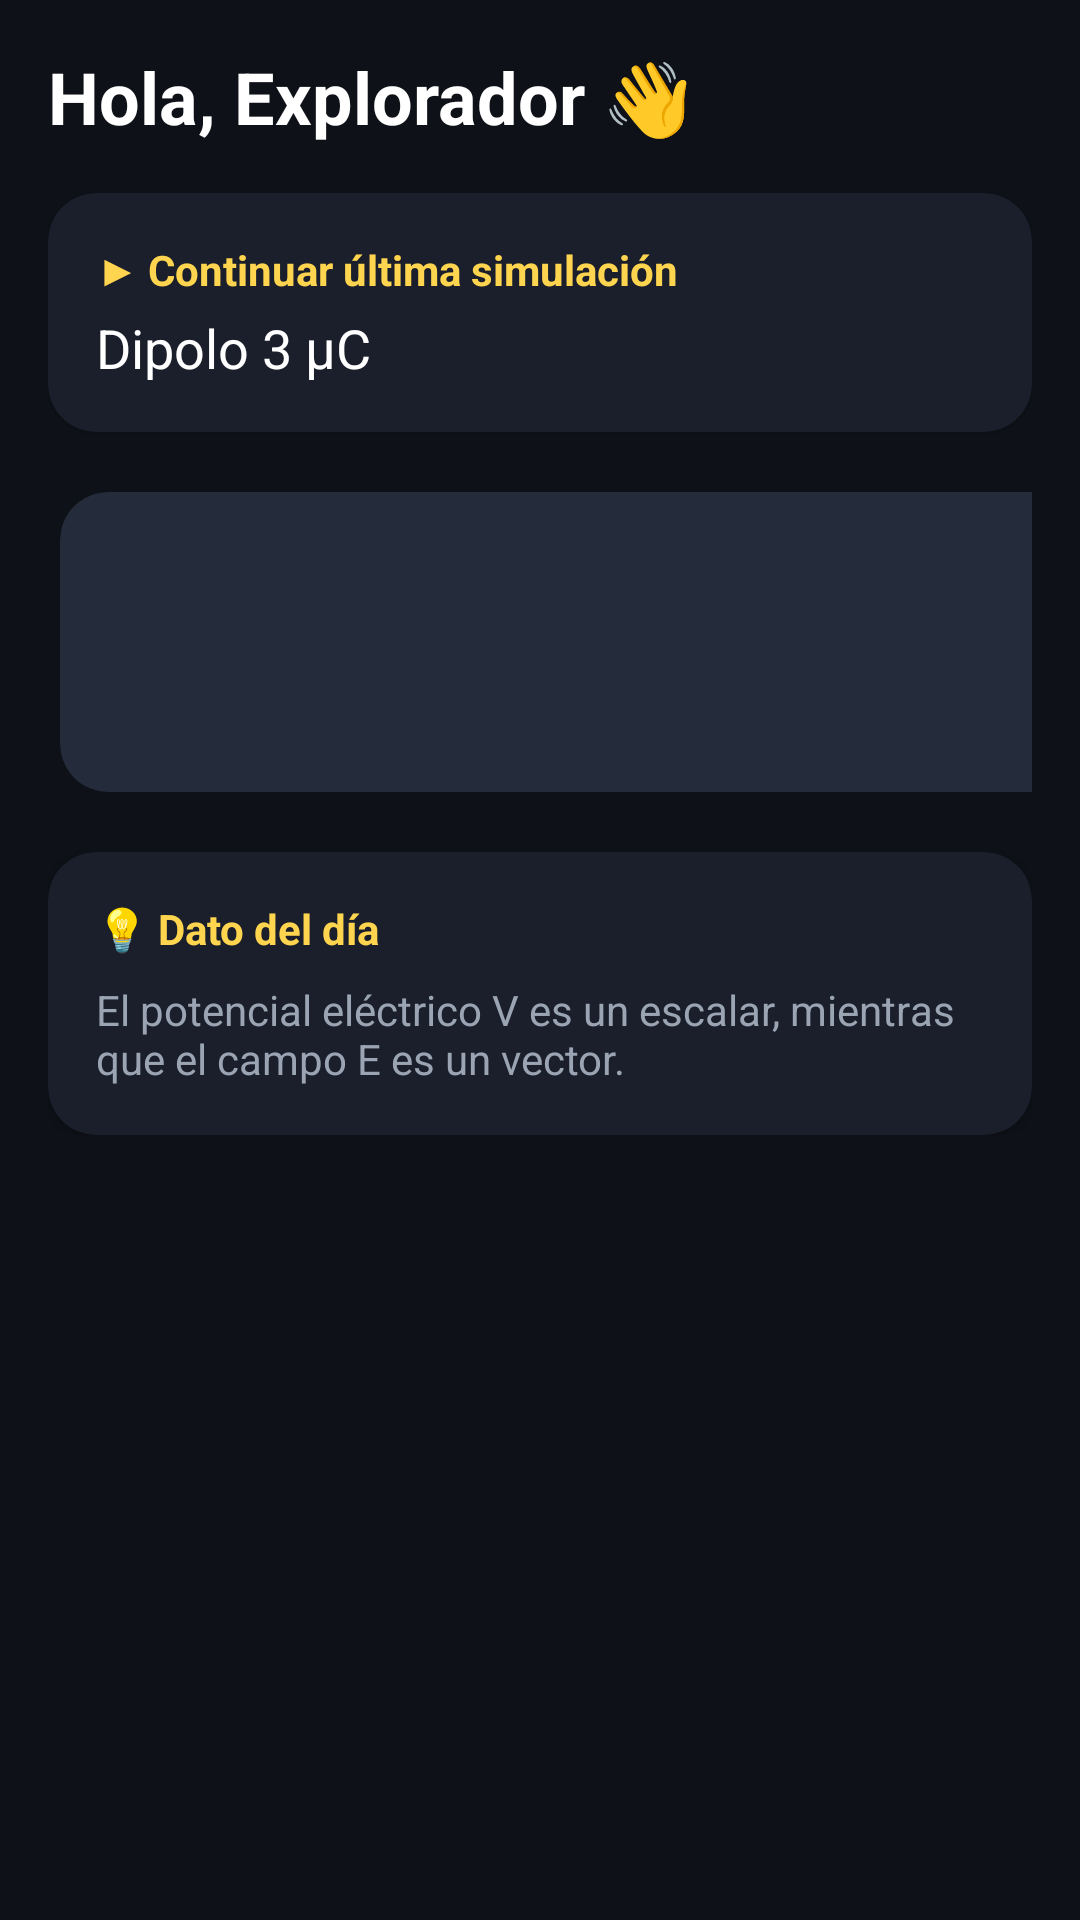

Here is an Android app screen rendered from its layout file. Give the layout XML and the strings, colors and styles it references.
<!-- AndroidManifest.xml: application theme Theme.FieldLab -->
<!-- res/layout/fragment_home.xml -->
<?xml version="1.0" encoding="utf-8"?>
<ScrollView xmlns:android="http://schemas.android.com/apk/res/android"
    xmlns:app="http://schemas.android.com/apk/res-auto"
    android:layout_width="match_parent"
    android:layout_height="match_parent"
    android:background="#0E1117"
    android:padding="16dp">


    <LinearLayout
        android:layout_width="match_parent"
        android:layout_height="wrap_content"
        android:orientation="vertical">


        <TextView
            android:id="@+id/tv_home_welcome"
            android:layout_width="wrap_content"
            android:layout_height="wrap_content"
            android:text="Hola, Explorador 👋"
            android:textColor="#FFFFFF"
            android:textSize="24sp"
            android:textStyle="bold" />


        <com.google.android.material.card.MaterialCardView
            android:layout_width="match_parent"
            android:layout_height="wrap_content"
            android:layout_marginTop="16dp"
            app:cardBackgroundColor="#1A1F2B"
            app:cardCornerRadius="16dp">


            <LinearLayout
                android:layout_width="match_parent"
                android:layout_height="wrap_content"
                android:orientation="vertical"
                android:padding="16dp">


                <TextView
                    android:layout_width="wrap_content"
                    android:layout_height="wrap_content"
                    android:text="▶ Continuar última simulación"
                    android:textColor="#FFD54F"
                    android:textStyle="bold" />


                <TextView
                    android:layout_width="wrap_content"
                    android:layout_height="wrap_content"
                    android:layout_marginTop="4dp"
                    android:text="Dipolo 3 µC"
                    android:textColor="#FFFFFF"
                    android:textSize="18sp" />
            </LinearLayout>
        </com.google.android.material.card.MaterialCardView>


        
        <GridLayout
            android:layout_width="match_parent"
            android:layout_height="wrap_content"
            android:layout_marginTop="16dp"
            android:columnCount="2"
            android:rowCount="2">


            <com.google.android.material.card.MaterialCardView
                android:id="@+id/card_new_sim"
                android:layout_width="0dp"
                android:layout_height="100dp"
                android:layout_columnWeight="1"
                android:layout_margin="4dp"
                app:cardBackgroundColor="#242B3A"
                app:cardCornerRadius="16dp">


                <LinearLayout
                    android:layout_width="match_parent"
                    android:layout_height="match_parent"
                    android:gravity="center"
                    android:orientation="vertical">


                    <TextView
                        android:layout_width="wrap_content"
                        android:layout_height="wrap_content"
                        android:text="⚡ Nuevo"
                        android:textColor="#FFFFFF"
                        android:textStyle="bold" />
                </LinearLayout>
            </com.google.android.material.card.MaterialCardView>


            <com.google.android.material.card.MaterialCardView
                android:id="@+id/card_challenges"
                android:layout_width="match_parent"
                android:layout_height="wrap_content"
                android:clickable="true"
                android:focusable="true"
                app:cardBackgroundColor="#1A1F2B"
                app:cardCornerRadius="16dp">


                
                <LinearLayout
                    android:layout_width="match_parent"
                    android:layout_height="wrap_content"
                    android:orientation="vertical"
                    android:padding="16dp">


                    <TextView
                        android:layout_width="wrap_content"
                        android:layout_height="wrap_content"
                        android:text="🏆 Retos Interactivos"
                        android:textColor="#FFFFFF"
                        android:textSize="16sp"
                        android:textStyle="bold" />
                </LinearLayout>
            </com.google.android.material.card.MaterialCardView>
        </GridLayout>


        
        <com.google.android.material.card.MaterialCardView
            android:layout_width="match_parent"
            android:layout_height="wrap_content"
            android:layout_marginTop="16dp"
            app:cardBackgroundColor="#1A1F2B"
            app:cardCornerRadius="16dp">


            <LinearLayout
                android:layout_width="match_parent"
                android:layout_height="wrap_content"
                android:orientation="vertical"
                android:padding="16dp">


                <TextView
                    android:layout_width="wrap_content"
                    android:layout_height="wrap_content"
                    android:text="💡 Dato del día"
                    android:textColor="#FFD54F"
                    android:textStyle="bold" />


                <TextView
                    android:layout_width="wrap_content"
                    android:layout_height="wrap_content"
                    android:layout_marginTop="8dp"
                    android:text="El potencial eléctrico V es un escalar, mientras que el campo E es un vector."
                    android:textColor="#9AA4B2" />
            </LinearLayout>
        </com.google.android.material.card.MaterialCardView>
    </LinearLayout>
</ScrollView>
<!-- resources referenced by this layout -->
<resources>
  <style name="Theme.FieldLab" parent="Theme.MaterialComponents.DayNight.NoActionBar">
          
      </style>
</resources>
